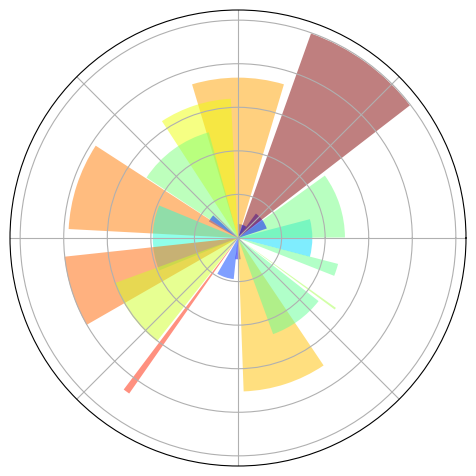

Source code (Python):
import numpy as np
import matplotlib.pyplot as plt

ax = plt.axes([0.025, 0.025, 0.95, 0.95], polar=True)

N = 20
theta = np.arange(0.0, 2 * np.pi, 2 * np.pi / N)
radii = 10 * np.random.rand(N)
width = np.pi / 4 * np.random.rand(N)
bars = plt.bar(theta, radii, width=width, bottom=0.0)

for r,bar in zip(radii, bars):
    bar.set_facecolor(plt.cm.jet(r/10.))
    bar.set_alpha(0.5)

ax.set_xticklabels([])
ax.set_yticklabels([])
plt.show()
